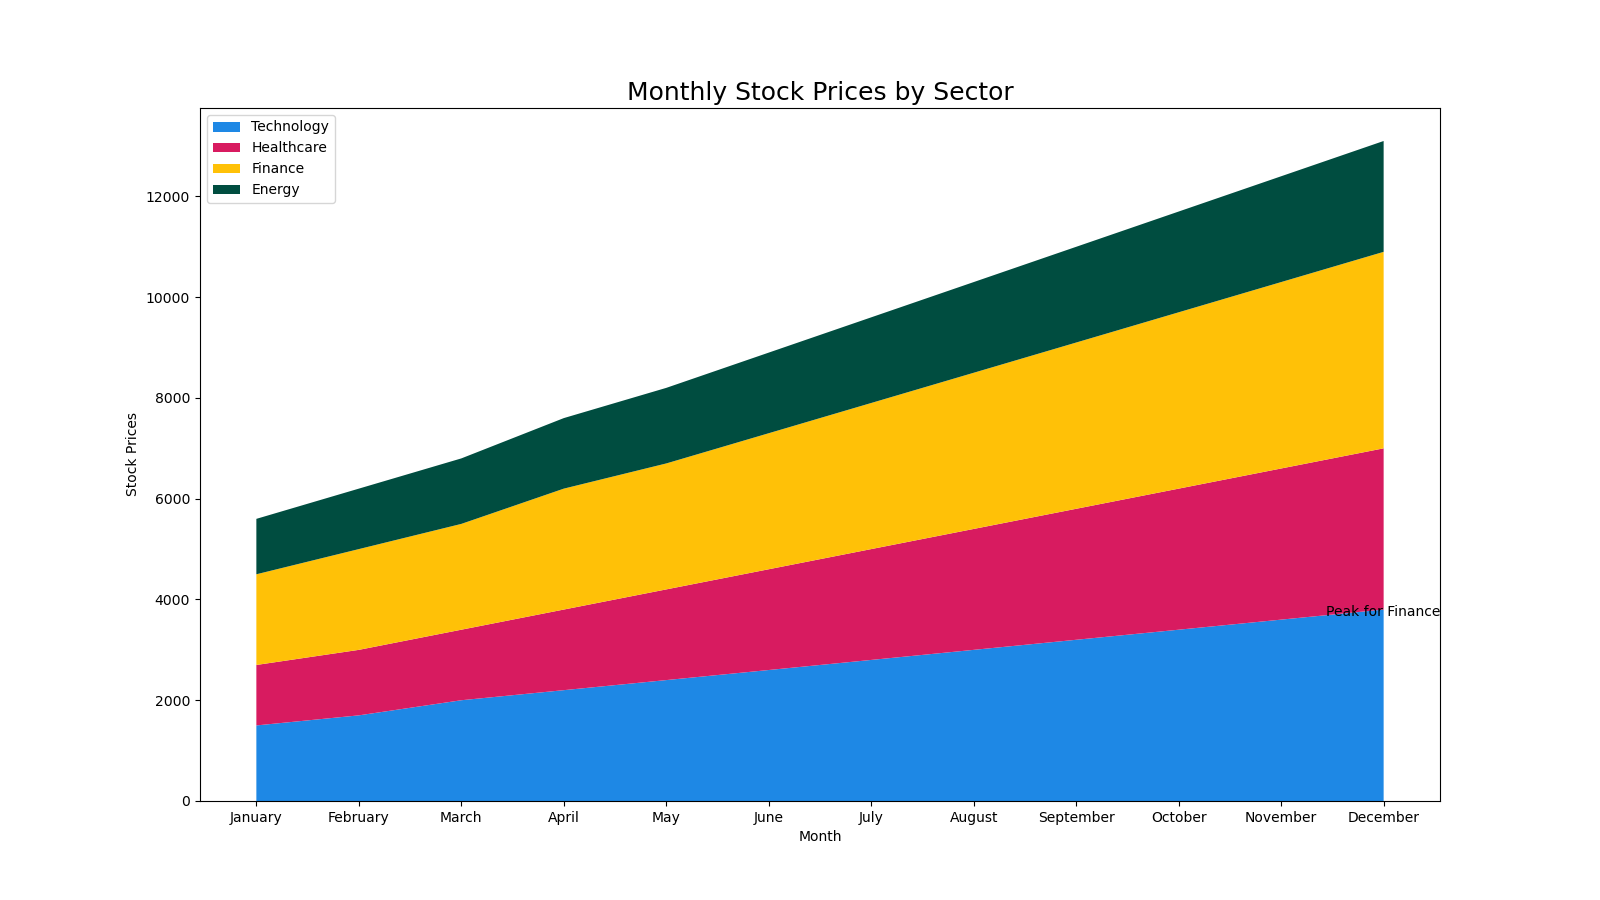

The file beside this chart, header and first rows:
Month, Technology, Healthcare, Finance, Energy
January, 1500, 1200, 1800, 1100
February, 1700, 1300, 2000, 1200
March, 2000, 1400, 2100, 1300
April, 2200, 1600, 2400, 1400
May, 2400, 1800, 2500, 1500
June, 2600, 2000, 2700, 1600
July, 2800, 2200, 2900, 1700
August, 3000, 2400, 3100, 1800
September, 3200, 2600, 3300, 1900
October, 3400, 2800, 3500, 2000
November, 3600, 3000, 3700, 2100
December, 3800, 3200, 3900, 2200
